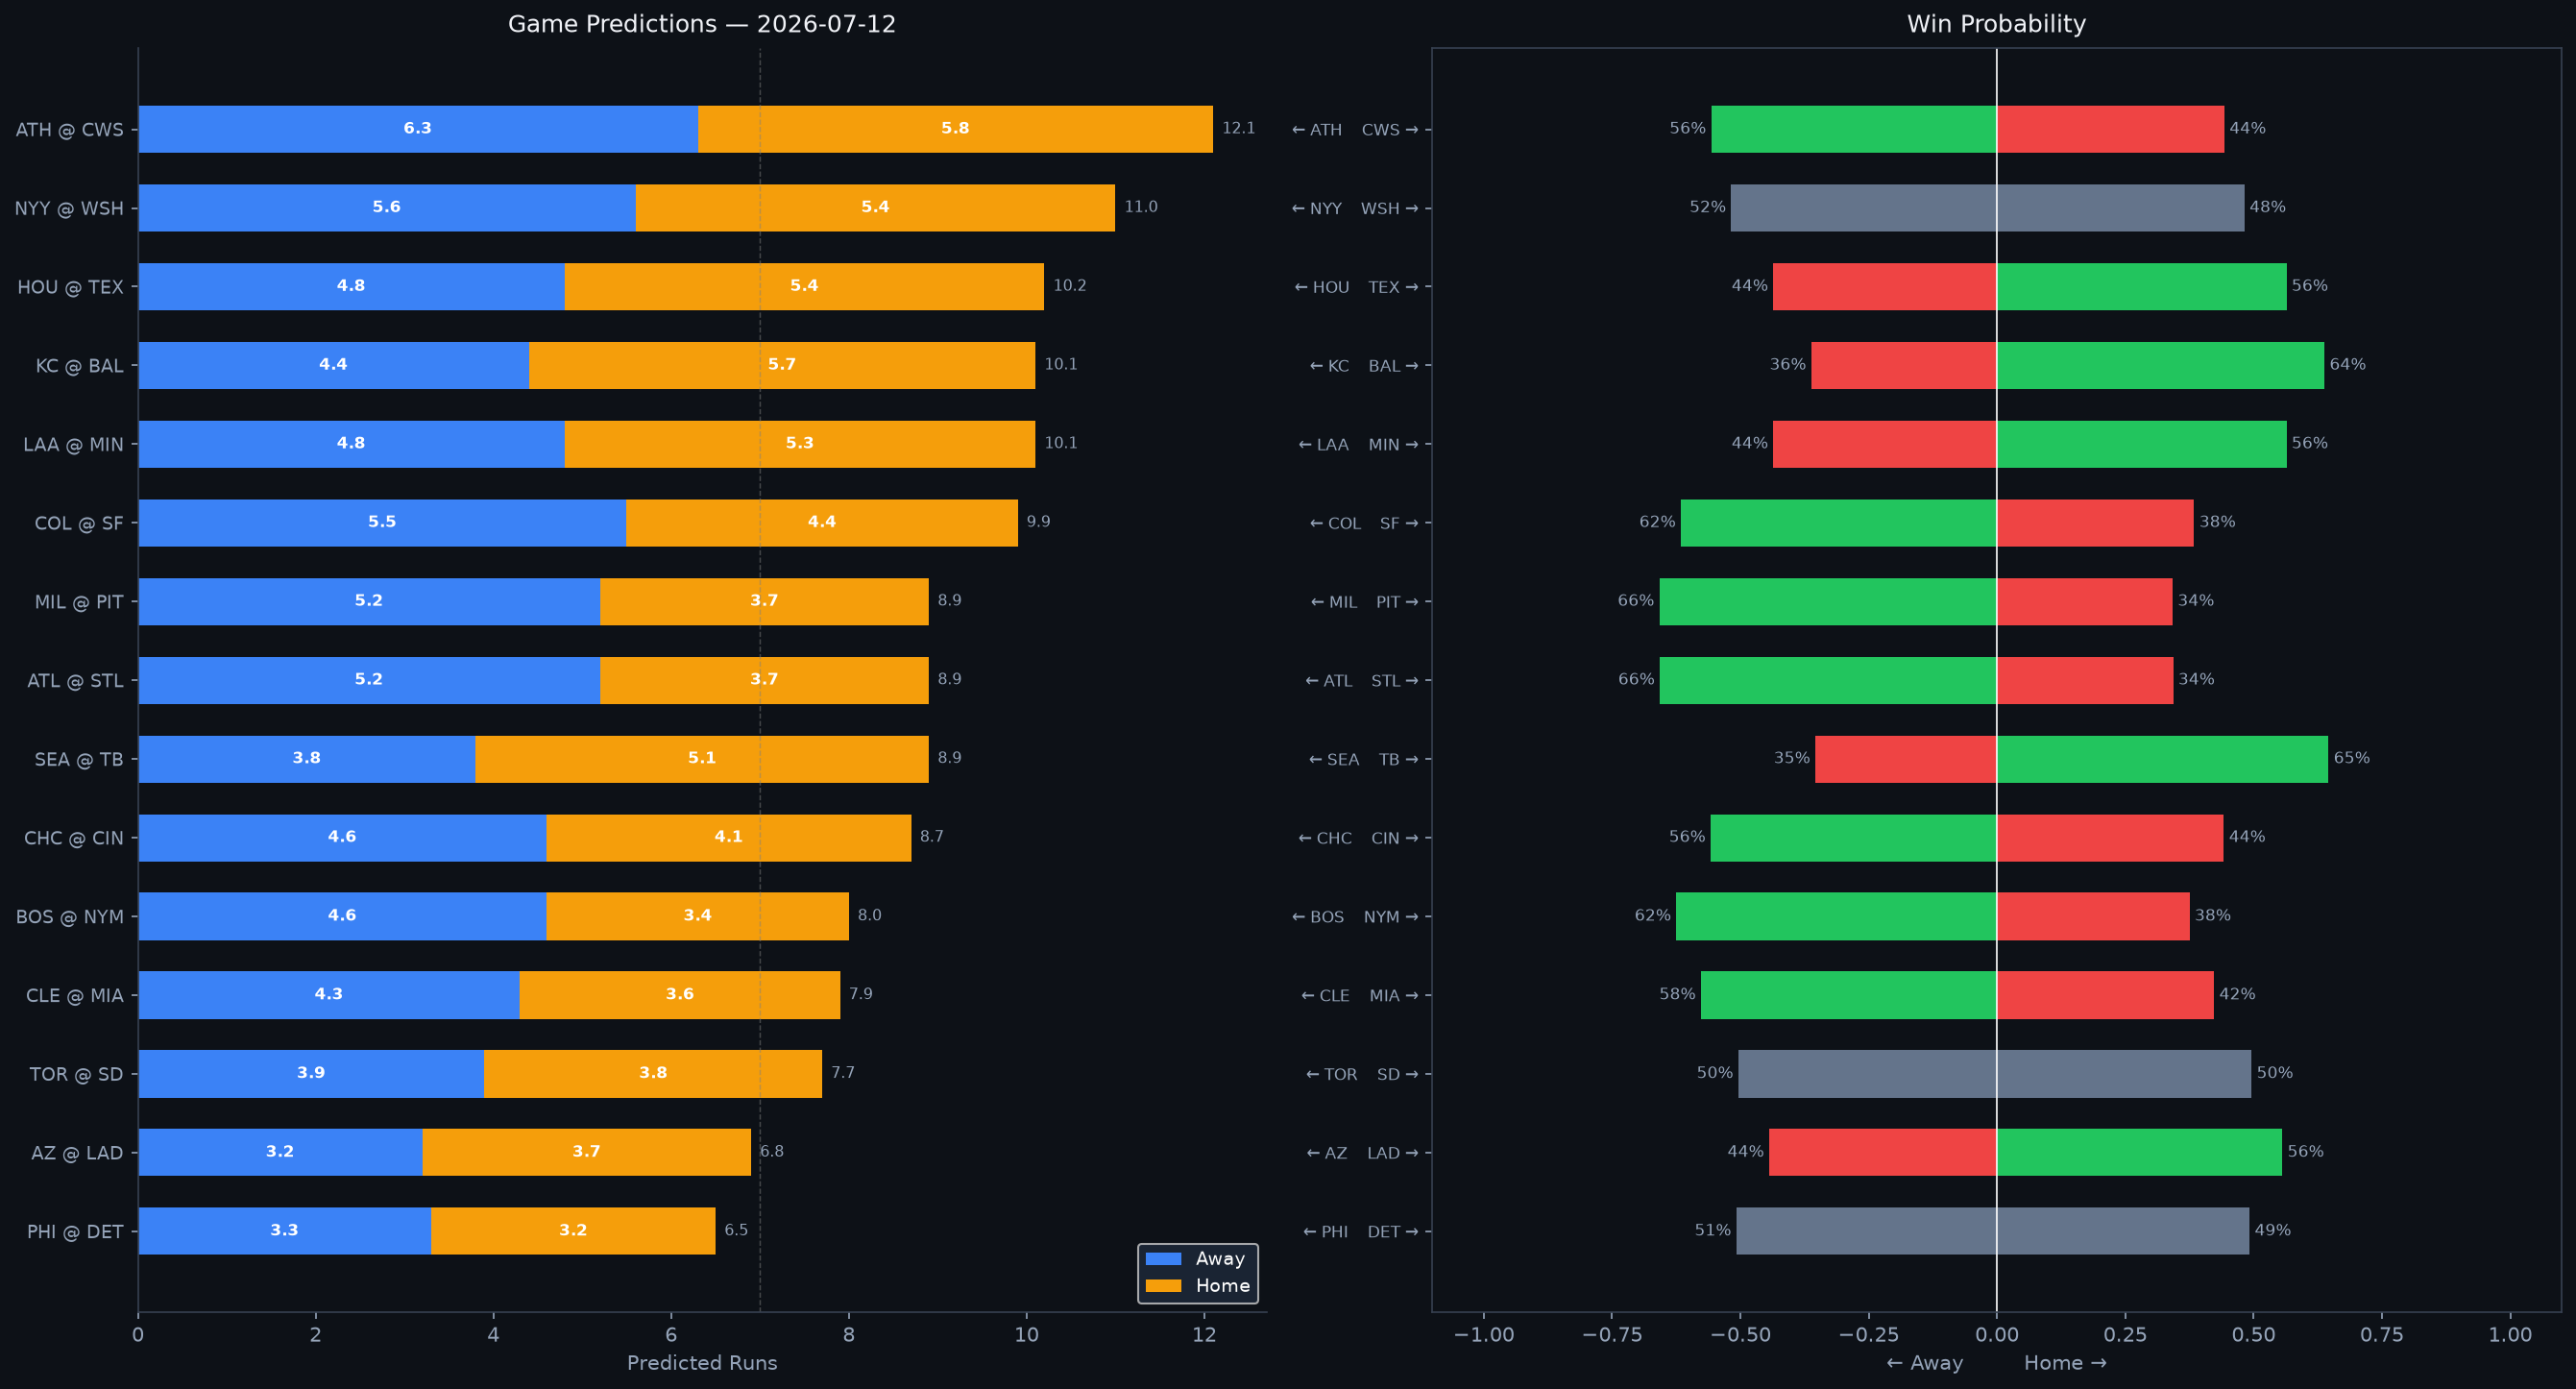

Values plotted in this chart, from the file beside it:
Rank, matchup, home_team, away_team, venue, home_runs_pred, away_runs_pred, total_pred, run_diff, home_win_prob, away_win_prob, predicted_winner, home_faces, home_sp_hand, home_sp_era, home_sp_last3, home_sp_ped, away_faces, away_sp_hand, away_sp_era, away_sp_last3, away_sp_ped, home_lu_ops, home_lu_xba
1, ATH @ CWS, CWS, ATH, Rate Field, 5.8, 6.3, 12.1, 0.5, 44.3, 55.7, ATH, J.T. Ginn, R, 4.08, 3.38, , Noah Schultz, L, 6.0, 8.93, , 0.762, 0.347
2, NYY @ WSH, WSH, NYY, Nationals Park, 5.4, 5.6, 11.0, 0.2, 48.2, 51.8, NYY, Will Warren, R, 4.82, 8.18, , Cade Cavalli, R, 4.32, 2.98, , 0.712, 0.337
3, HOU @ TEX, TEX, HOU, Globe Life Field, 5.4, 4.8, 10.2, 0.6, 56.4, 43.6, TEX, Cristian Javier, R, 3.81, 4.5, , MacKenzie Gore, L, 4.28, 7.94, , 0.718, 0.328
4, KC @ BAL, BAL, KC, Oriole Park at Camden Yards, 5.7, 4.4, 10.1, 1.3, 63.8, 36.2, BAL, Seth Lugo, R, 3.59, 9.54, , Shane Baz, R, 4.24, 5.0, , 0.732, 0.342
5, LAA @ MIN, MIN, LAA, Target Field, 5.3, 4.8, 10.1, 0.6, 56.4, 43.6, MIN, José Soriano, R, 3.77, 6.43, , Taj Bradley, R, 4.62, 1.89, , 0.693, 0.319
6, COL @ SF, SF, COL, Oracle Park, 4.4, 5.5, 9.9, 1.0, 38.4, 61.6, COL, Michael Lorenzen, R, 4.28, 3.53, , Trevor McDonald, R, 4.54, 7.5, , 0.67, 0.281
7, MIL @ PIT, PIT, MIL, PNC Park, 3.7, 5.2, 8.9, 1.5, 34.2, 65.8, MIL, Robert Gasser, L, 3.51, 3.42, , Paul Skenes, R, 2.36, 7.8, Paul Skenes, 0.766, 0.337
8, ATL @ STL, STL, ATL, Busch Stadium, 3.7, 5.2, 8.9, 1.4, 34.3, 65.7, ATL, Danny Young, L, 3.94, 4.09, , Dustin May, R, 4.01, 15.47, , 0.696, 0.334
9, SEA @ TB, TB, SEA, Tropicana Field, 5.1, 3.8, 8.9, 1.3, 64.6, 35.4, TB, Emerson Hancock, R, 4.22, 3.12, , Ian Seymour, L, 3.88, 2.08, , 0.716, 0.318
10, CHC @ CIN, CIN, CHC, Great American Ball Park, 4.1, 4.6, 8.7, 0.5, 44.2, 55.8, CHC, Matthew Boyd, L, 4.57, 1.78, , Andrew Abbott, L, 3.51, 4.47, , 0.726, 0.34
11, BOS @ NYM, NYM, BOS, Citi Field, 3.4, 4.6, 8.0, 1.1, 37.5, 62.5, BOS, Payton Tolle, L, 3.63, 3.38, , Zach Thornton, L, 4.35, 4.46, , 0.724, 0.322
12, CLE @ MIA, MIA, CLE, loanDepot park, 3.6, 4.3, 7.9, 0.7, 42.3, 57.7, CLE, Joey Cantillo, L, 3.68, 1.69, , Tyler Phillips, R, 3.78, 4.14, , 0.719, 0.298
13, TOR @ SD, SD, TOR, Petco Park, 3.8, 3.9, 7.7, 0.0, 49.6, 50.4, TOR, Kevin Gausman, R, 3.84, 5.79, , Germán Márquez, R, 4.68, 6.23, , 0.699, 0.325
14, AZ @ LAD, LAD, AZ, UNIQLO Field at Dodger Stadium, 3.7, 3.2, 6.8, 0.5, 55.6, 44.4, LAD, Mitch Bratt, L, 3.0, 3.0, , Emmet Sheehan, R, 4.19, 5.9, , 0.673, 0.306
15, PHI @ DET, DET, PHI, Comerica Park, 3.2, 3.3, 6.5, 0.1, 49.2, 50.8, PHI, Zack Wheeler, R, 3.23, 2.97, Zack Wheeler, Tarik Skubal, L, 3.07, 3.18, Tarik Skubal, 0.741, 0.329
